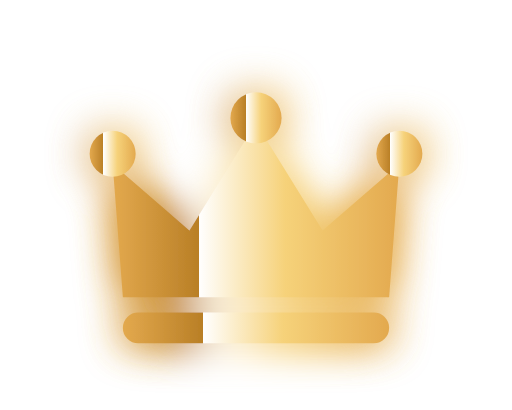
t = 0.00 s
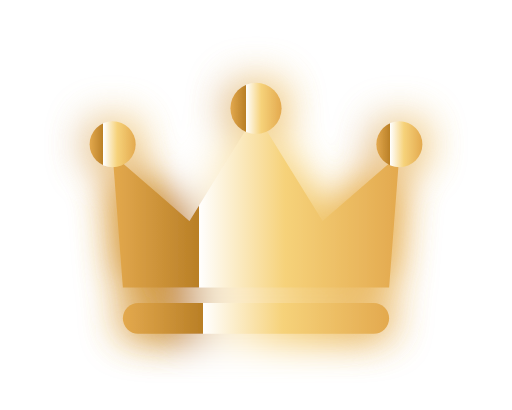
t = 0.45 s
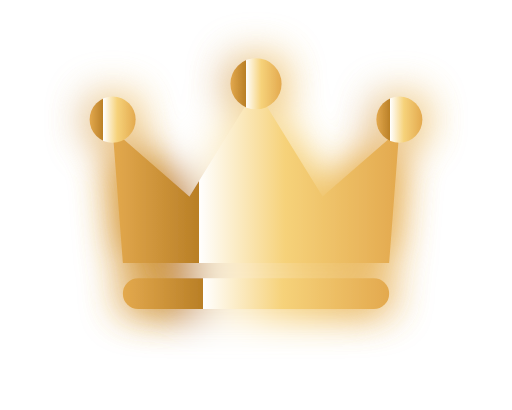
t = 0.90 s
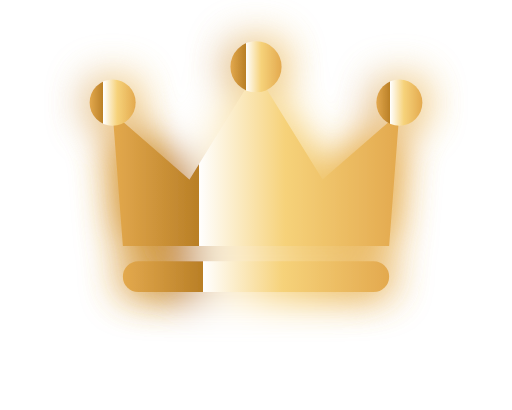
t = 1.50 s
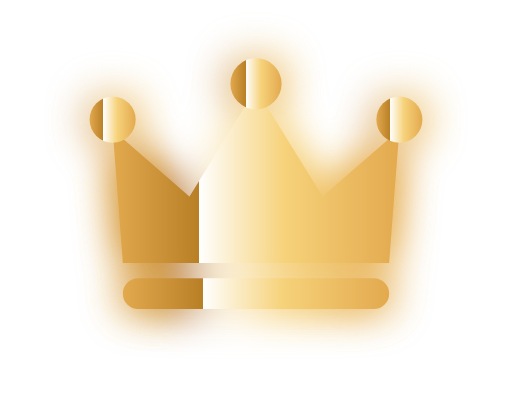
t = 2.10 s
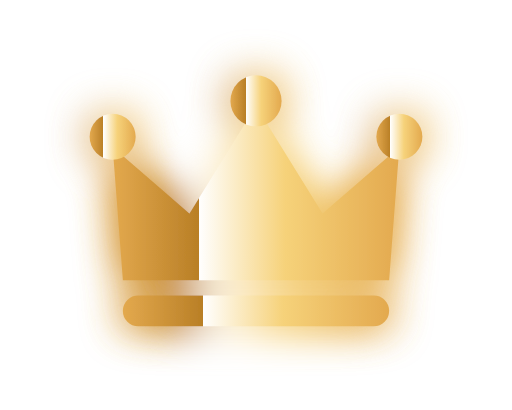
t = 2.40 s

The animated SVG that drew these frames (rendered in a browser with its animation timeline set to each time). Animation: 2 SMIL elements (animate=1,animateTransform=1); one cycle of 3.00 s, repeats indefinitely.

<svg xmlns="http://www.w3.org/2000/svg" viewBox="0 0 100 80" width="150" height="120">
  <defs>
    <!-- Filtro de brilho externo (Neon Dourado) -->
    <filter id="glow" x="-50%" y="-50%" width="200%" height="200%">
      <feGaussianBlur stdDeviation="4" result="blur" />
      <feMerge>
        <feMergeNode in="blur" />
        <feMergeNode in="blur" />
        <feMergeNode in="SourceGraphic" />
      </feMerge>
    </filter>

    <!-- Gradiente Dourado com animação de feixe de luz passando -->
    <linearGradient id="goldGrad" x1="0%" y1="0%" x2="100%" y2="0%">
      <stop offset="0%" stop-color="#E3A94E" />
      <stop offset="30%" stop-color="#B97F26" />
      
      <!-- O Feixe de Luz branco/amarelo claro -->
      <stop offset="40%" stop-color="#FFFFFF">
        <animate attributeName="offset" values="-50%; 150%; 150%" keyTimes="0; 0.6; 1" dur="3s" repeatCount="indefinite"/>
      </stop>
      
      <stop offset="60%" stop-color="#F6D27A" />
      <stop offset="100%" stop-color="#E3A94E" />
    </linearGradient>
  </defs>

  <!-- Agrupamento para o movimento flutuante (Hover) super suave -->
  <g filter="url(#glow)">
    <animateTransform 
      attributeName="transform" 
      type="translate" 
      values="18,18; 18,8; 18,18" 
      dur="3s" 
      keyTimes="0; 0.5; 1" 
      calcMode="spline" 
      keySplines="0.42 0 0.58 1; 0.42 0 0.58 1" 
      repeatCount="indefinite" />
    
    <g fill="url(#goldGrad)">
      <path d="M6 40 L4 14 L19 27 L32 6 L45 27 L60 14 L58 40 Z" />
      <rect x="6" y="43" width="52" height="6" rx="3" />
      <circle cx="4" cy="12" r="4.5" />
      <circle cx="32" cy="5" r="5" />
      <circle cx="60" cy="12" r="4.5" />
    </g>
  </g>
</svg>
